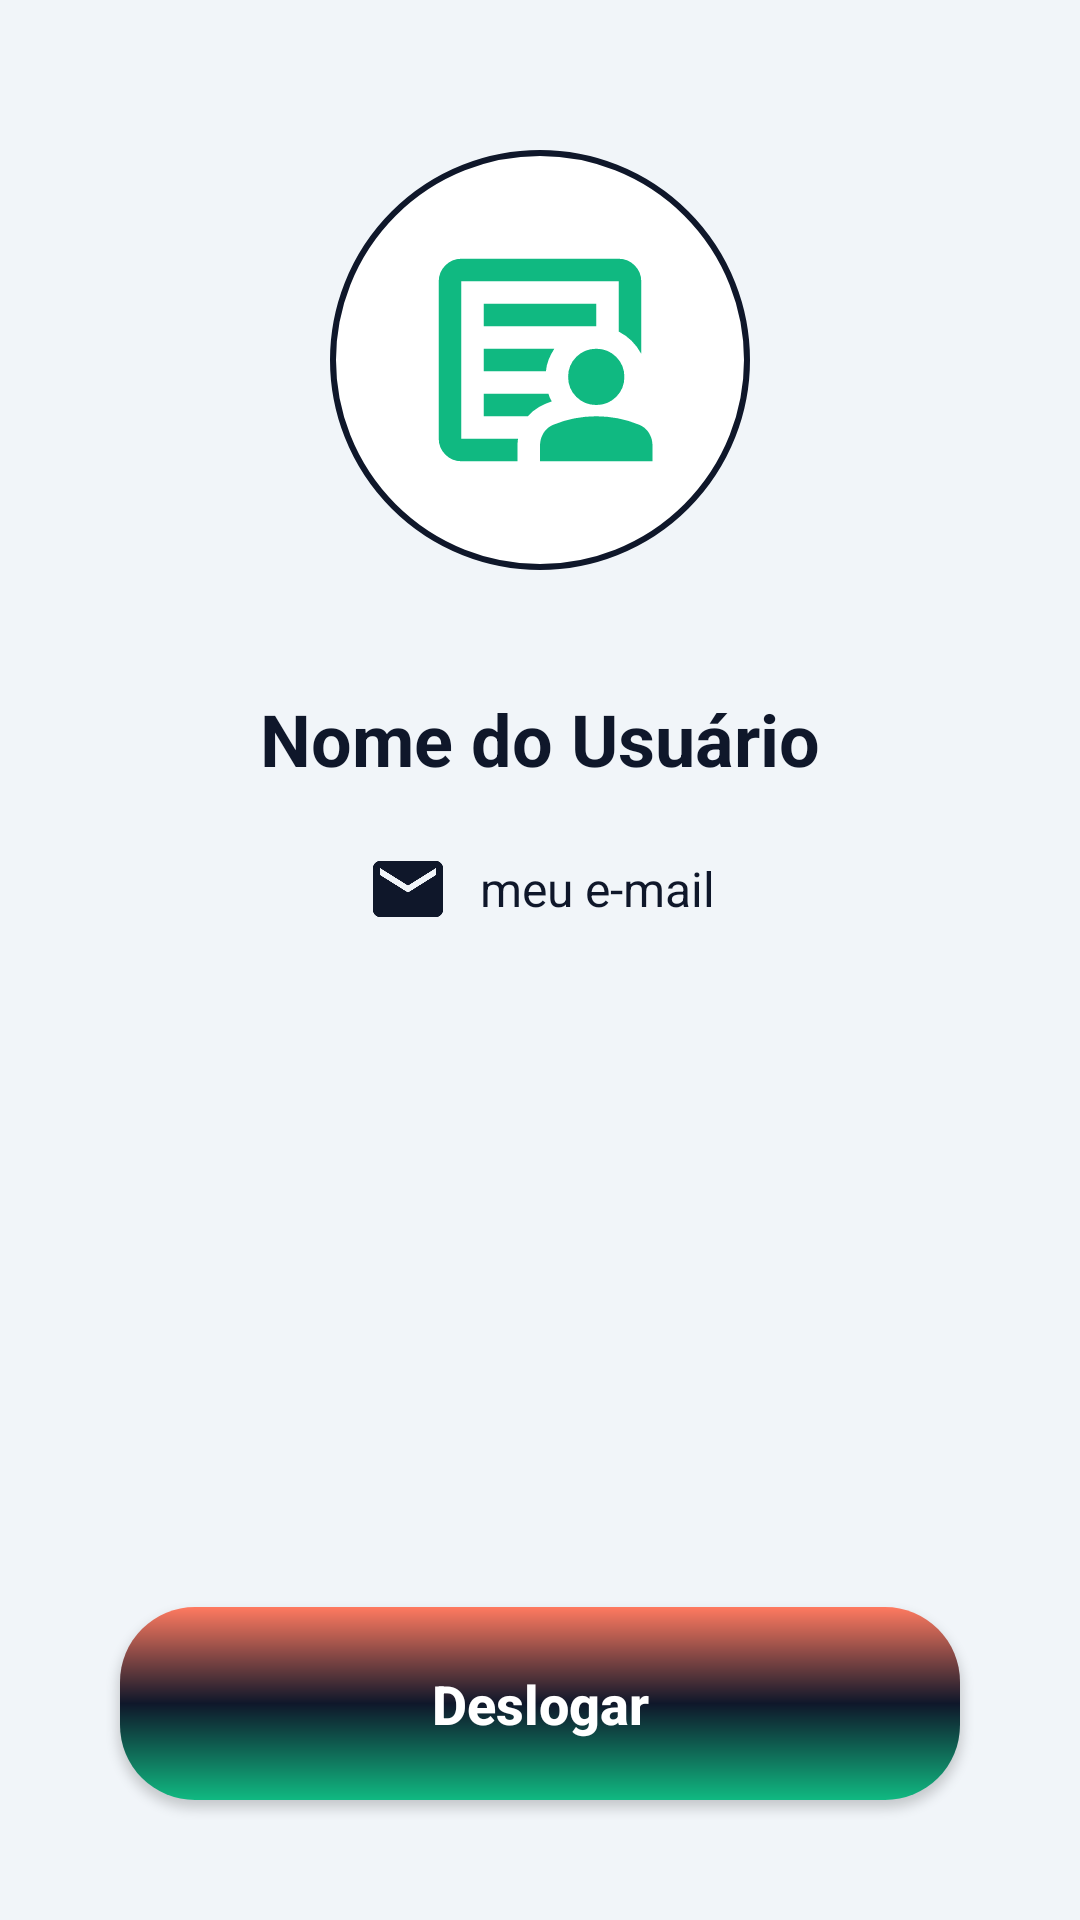

Write the Android layout XML for this screen, with the resource values it uses.
<!-- AndroidManifest.xml: application theme Theme.Imepac -->
<!-- res/layout/activity_tela_perfil.xml -->
<?xml version="1.0" encoding="utf-8"?>
<androidx.constraintlayout.widget.ConstraintLayout
    xmlns:android="http://schemas.android.com/apk/res/android"
    xmlns:app="http://schemas.android.com/apk/res-auto"
    xmlns:tools="http://schemas.android.com/tools"
    android:id="@+id/main"
    android:layout_width="match_parent"
    android:layout_height="match_parent"
    android:background="@color/light_gray"
    tools:context=".TelaPerfil">

    <View
        android:id="@+id/containerUser"
        android:layout_width="140dp"
        android:layout_height="140dp"
        android:layout_marginTop="50dp"
        android:background="@drawable/container_user"
        app:layout_constraintStart_toStartOf="parent"
        app:layout_constraintEnd_toEndOf="parent"
        app:layout_constraintTop_toTopOf="parent" />

    <ImageView
        android:id="@+id/img_user"
        android:layout_width="90dp"
        android:layout_height="90dp"
        android:src="@drawable/person"
        app:layout_constraintStart_toStartOf="@+id/containerUser"
        app:layout_constraintEnd_toEndOf="@+id/containerUser"
        app:layout_constraintTop_toTopOf="@+id/containerUser"
        app:layout_constraintBottom_toBottomOf="@+id/containerUser" />

    <EditText
        android:id="@+id/textNomeUser"
        android:layout_width="0dp"
        android:layout_height="wrap_content"
        android:layout_marginTop="40dp"
        android:layout_marginStart="40dp"
        android:layout_marginEnd="40dp"
        android:hint="Nome do Usuário"
        android:textColor="@color/primary_navy"
        android:textColorHint="@color/primary_navy"
        android:background="@android:color/transparent"
        android:textSize="24sp"
        android:textStyle="bold"
        android:textAlignment="center"
        android:focusable="false"
        android:clickable="false"
        app:layout_constraintTop_toBottomOf="@+id/containerUser"
        app:layout_constraintStart_toStartOf="parent"
        app:layout_constraintEnd_toEndOf="parent" />

    <LinearLayout
        android:layout_width="wrap_content"
        android:layout_height="wrap_content"
        android:orientation="horizontal"
        android:gravity="center_vertical"
        android:layout_marginTop="20dp"
        app:layout_constraintTop_toBottomOf="@+id/textNomeUser"
        app:layout_constraintStart_toStartOf="parent"
        app:layout_constraintEnd_toEndOf="parent">

        <ImageView
            android:id="@+id/ic_email"
            android:layout_width="28dp"
            android:layout_height="28dp"
            android:src="@drawable/email"
            app:tint="@color/primary_navy" />

        <EditText
            android:id="@+id/textEmailUser"
            android:layout_width="wrap_content"
            android:layout_height="wrap_content"
            android:text="meu e-mail"
            android:textColor="@color/primary_navy"
            android:background="@android:color/transparent"
            android:textSize="16sp"
            android:layout_marginStart="10dp"
            android:focusable="false"
            android:clickable="false" />
    </LinearLayout>

    <androidx.appcompat.widget.AppCompatButton
        android:id="@+id/bt_sair"
        style="@style/button"
        android:layout_width="0dp"
        android:layout_height="wrap_content"
        android:layout_marginStart="40dp"
        android:layout_marginEnd="40dp"
        android:layout_marginBottom="40dp"
        android:text="Deslogar"
        app:layout_constraintBottom_toBottomOf="parent"
        app:layout_constraintEnd_toEndOf="parent"
        app:layout_constraintStart_toStartOf="parent" />

</androidx.constraintlayout.widget.ConstraintLayout>
<!-- resources referenced by this layout -->
<resources>
  <color name="light_gray">#F1F5F9</color>
  <color name="primary_navy">#0F172A</color>
  <!-- drawable container_user (drawable) -->
  <?xml version="1.0" encoding="utf-8"?>
  <shape xmlns:android="http://schemas.android.com/apk/res/android">
      <solid android:color="@color/white"/>
  
      <corners android:radius="100dp"/>
  
      <stroke
          android:color="@color/azul_imepac"
          android:width="2dp"/>
  </shape>
  <!-- drawable email (drawable) -->
  <vector xmlns:android="http://schemas.android.com/apk/res/android"
      android:height="24dp"
      android:tint="@color/azul_imepac1" android:viewportHeight="24"
      android:viewportWidth="24"
      android:width="24dp">
  
      <path
          android:fillColor="@android:color/white"
          android:pathData="M20,4L4,4c-1.1,0 -1.99,0.9 -1.99,2L2,18c0,1.1 0.9,2 2,2h16c1.1,0 2,-0.9 2,-2L22,6c0,-1.1 -0.9,-2 -2,-2zM20,8l-8,5 -8,-5L4,6l8,5 8,-5v2z"/>
  
  </vector>
  <!-- drawable person (drawable) -->
  <vector xmlns:android="http://schemas.android.com/apk/res/android"
      android:height="24dp"
      android:tint="@color/azul_imepac1" android:viewportHeight="960"
      android:viewportWidth="960"
      android:width="24dp">
  
      <path
          android:fillColor="@android:color/white"
          android:pathData="M200,760L200,760Q200,760 200,760Q200,760 200,760L200,200Q200,200 200,200Q200,200 200,200L200,200Q200,200 200,200Q200,200 200,200L200,379Q200,370 200,365Q200,360 200,360Q200,360 200,412.5Q200,465 200,540Q200,563 200,585Q200,607 200,627Q200,644 200,675Q200,706 200,760ZM280,520L501,520Q503,498 511,478Q519,458 531,440L280,440L280,520ZM280,680L437,680Q454,660 476,647.5Q498,635 522,627Q518,621 515,614Q512,607 510,600L280,600L280,680ZM280,360L680,360Q680,360 680,360Q680,360 680,360L680,280L280,280L280,360ZM200,840Q167,840 143.5,816.5Q120,793 120,760L120,200Q120,167 143.5,143.5Q167,120 200,120L760,120Q793,120 816.5,143.5Q840,167 840,200L840,458Q826,432 806,412Q786,392 760,379L760,200Q760,200 760,200Q760,200 760,200L200,200Q200,200 200,200Q200,200 200,200L200,760Q200,760 200,760Q200,760 200,760L402,760Q401,766 400.5,772Q400,778 400,784L400,840L200,840ZM609,611Q580,582 580,540Q580,498 609,469Q638,440 680,440Q722,440 751,469Q780,498 780,540Q780,582 751,611Q722,640 680,640Q638,640 609,611ZM480,840L480,784Q480,760 492.5,739.5Q505,719 528,710Q564,695 602.5,687.5Q641,680 680,680Q719,680 757.5,687.5Q796,695 832,710Q855,719 867.5,739.5Q880,760 880,784L880,840L480,840Z"/>
  
  </vector>
  <style name="button">
          <item name="android:textColor">@color/white</item>
          <item name="android:textSize">18sp</item>
          <item name="android:textStyle">bold</item>
          <item name="android:textAllCaps">false</item>
          <item name="android:layout_width">match_parent</item>
          <item name="android:layout_height">wrap_content</item>
          <item name="android:layout_marginRight">40dp</item>
          <item name="android:layout_marginLeft">40dp</item>
          <item name="android:layout_marginTop">15dp</item>
          <item name="android:padding">20dp</item>
          <item name="android:background">@drawable/button</item>
      </style>
  <style name="Theme.Imepac" parent="Theme.AppCompat.Light.NoActionBar">
          <item name="colorPrimary">@color/primary_navy</item>
          <item name="colorPrimaryDark">@color/primary_navy</item>
          <item name="colorAccent">@color/accent_teal</item>
      </style>
  <color name="white">#FFFFFFFF</color>
  <color name="azul_imepac">#0F172A</color>
  <color name="azul_imepac1">#10B981</color>
  <!-- drawable button (drawable) -->
  <?xml version="1.0" encoding="utf-8"?>
  <shape xmlns:android="http://schemas.android.com/apk/res/android">
      <corners android:radius="25dp"/> <gradient
      android:startColor="@color/azul_imepac2"
      android:centerColor="@color/azul_imepac"
      android:endColor="@color/azul_imepac1"
      android:angle="270" /> </shape>
  <color name="accent_teal">#10B981</color>
  <color name="azul_imepac2">#FF7A60</color>
</resources>
